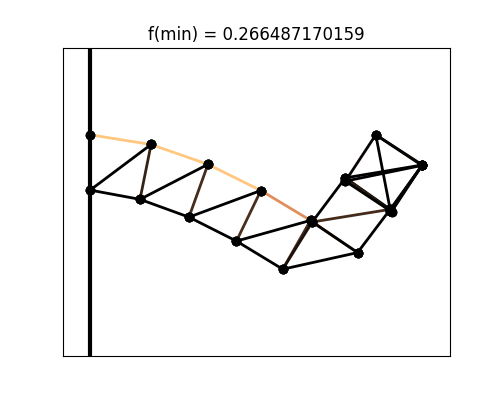

The data file committed next to this chart (first rows):
# x, y
0.000000000000000000e+00, 0.000000000000000000e+00
0.000000000000000000e+00, -1.000000000000000056e-01
1.100758345183185938e-01, -1.754671298121434492e-02
9.012004417940876200e-02, -1.166794889669865443e-01
2.129361387408518769e-01, -5.339752328238797641e-02
1.785679213411344723e-01, -1.488383198337005497e-01
3.085878136231803293e-01, -1.007195619350638449e-01
2.644378270594792135e-01, -1.921613285083810796e-01
3.983363909018701188e-01, -1.547635754912768946e-01
3.481520672326494092e-01, -2.429722476904220552e-01
4.833838280527495979e-01, -2.129301868589743019e-01
4.013971710695836692e-01, -1.576168464371386357e-01
5.423992076043336885e-01, -1.347428934164285608e-01
4.612491383370224129e-01, -7.787301409980668110e-02
6.004485104116208394e-01, -5.450490170062387285e-02
5.428006811246106622e-01, -1.375190797938588561e-01
5.162850106265656214e-01, 0.000000000000000000e+00
5.997437429610157356e-01, -5.538292445863898794e-02
4.613609087566853395e-01, -8.379342095465003304e-02
5.447881499534654726e-01, -1.390266000186212991e-01
